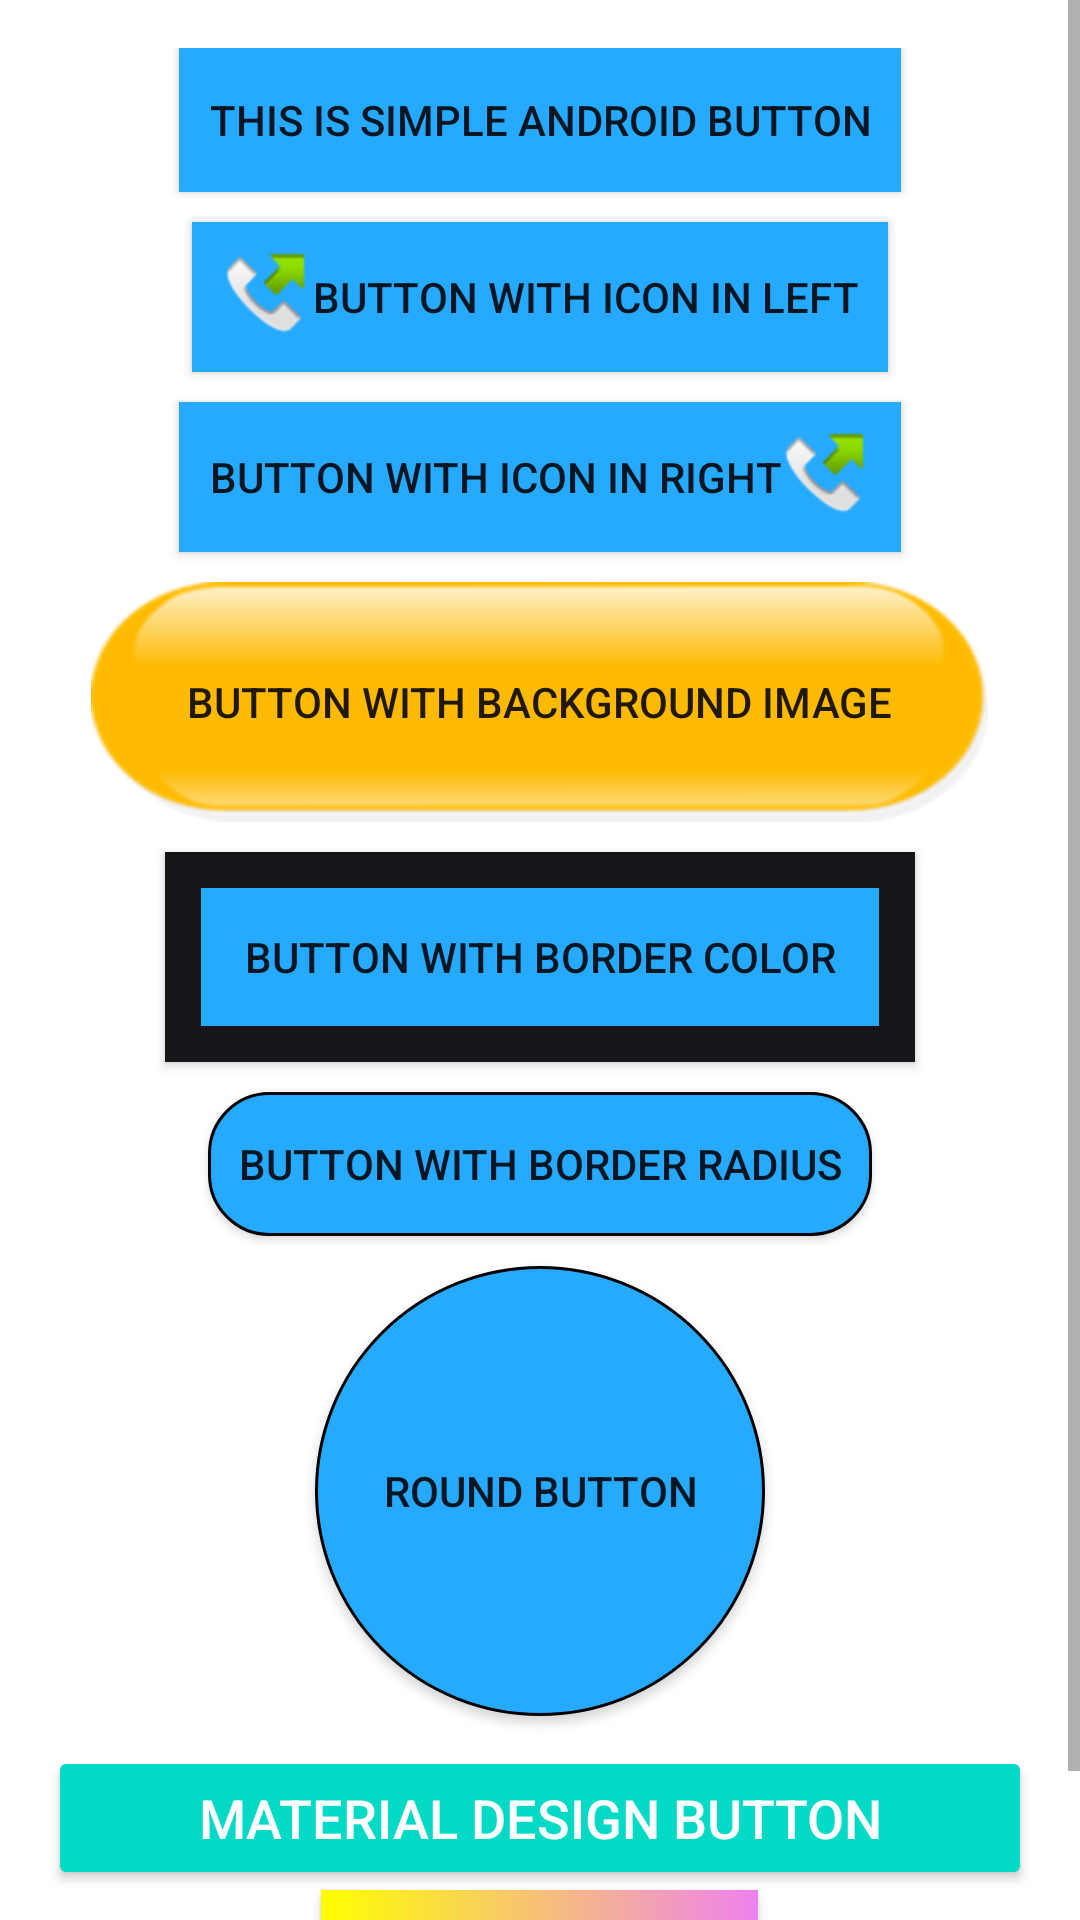

Produce the Android XML layout that renders to this screen, including the resource entries it uses.
<!-- AndroidManifest.xml: application theme Theme.MyFirstProyectAndroid -->
<!-- res/layout/activity_android_button.xml -->
<ScrollView xmlns:android="http://schemas.android.com/apk/res/android"
    xmlns:tools="http://schemas.android.com/tools"
    android:layout_width="match_parent"
    android:layout_height="wrap_content">

    <LinearLayout
        android:layout_width="match_parent"
        android:layout_height="wrap_content"
        android:gravity="center_horizontal"
        android:padding="16dp"
        android:orientation="vertical">

        <Button
            android:id="@+id/btnSimpleButton"
            android:layout_width="wrap_content"
            android:layout_height="wrap_content"
            android:background="#25aaff"
            android:padding="10dp"
            android:text="@string/this_is_simple_android_button" />

        <Button
            android:id="@+id/btnButtonLeftIconButton"
            android:layout_width="wrap_content"
            android:layout_height="wrap_content"
            android:layout_marginTop="10dp"
            android:background="#25aaff"
            android:drawableLeft="@android:drawable/sym_call_outgoing"
            android:padding="10dp"
            android:text="@string/button_with_icon_in_left" />

        <Button
            android:id="@+id/btnButtonRightIconButton"
            android:layout_width="wrap_content"
            android:layout_height="wrap_content"
            android:layout_marginTop="10dp"
            android:background="#25aaff"
            android:drawableRight="@android:drawable/sym_call_outgoing"
            android:padding="10dp"
            android:text="@string/button_with_icon_in_right" />

        <androidx.appcompat.widget.AppCompatButton
            android:id="@+id/btnBackgroundImageButton"
            android:layout_width="299dp"
            android:layout_height="80dp"
            android:layout_marginTop="10dp"
            android:background="@drawable/bg_button"
            android:padding="10dp"
            android:text="@string/button_with_background_image" />

        <Button
            android:id="@+id/btnBorderButton"
            android:layout_width="250dp"
            android:layout_height="70dp"
            android:layout_marginTop="10dp"
            android:background="@drawable/button_border"
            android:padding="10dp"
            android:text="@string/button_with_border_color" />

        <Button
            android:id="@+id/btnBorderRadiusButton"
            android:layout_width="wrap_content"
            android:layout_height="wrap_content"
            android:layout_marginTop="10dp"
            android:background="@drawable/border_radius"
            android:padding="10dp"
            android:text="@string/button_with_border_radius" />

        <Button
            android:id="@+id/btnRoundButton"
            android:layout_width="150dp"
            android:layout_height="150dp"
            android:layout_marginTop="10dp"
            android:background="@drawable/round_button"
            android:padding="10dp"
            android:text="@string/round_button" />

        <Button
            android:id="@+id/btnMaterialDesignButton"
            android:layout_width="match_parent"
            android:layout_height="wrap_content"
            android:layout_marginTop="10dp"
            style="@style/Widget.AppCompat.Button.Colored"
            android:textSize="18sp"
            android:text="@string/material_design_button"  />

        <androidx.appcompat.widget.AppCompatButton
            android:id="@+id/btnGradientButton"
            android:layout_width="wrap_content"
            android:layout_height="wrap_content"
            android:background="@drawable/gradient_button"
            android:padding="10dp"
            android:text="@string/gradient_button" />
    </LinearLayout>
</ScrollView>
<!-- resources referenced by this layout -->
<resources>
  <!-- drawable bg_button: png bitmap (drawable-hdpi, 3648 bytes) -->
  <!-- drawable border_radius (drawable) -->
  <?xml version="1.0" encoding="utf-8"?>
  <shape xmlns:android="http://schemas.android.com/apk/res/android"
  
      android:shape="rectangle" >
  
      <corners
  
          android:bottomLeftRadius="20dp"
          android:bottomRightRadius="20dp"
          android:radius="2dp"
          android:topLeftRadius="20dp"
          android:topRightRadius="20dp" />
  
      <solid android:color="#25aaff" />
  
      <stroke
  
          android:width="1dp"
          android:color="#000" />
  
  </shape>
  <!-- drawable button_border (drawable) -->
  <?xml version="1.0" encoding="utf-8"?>
  <shape xmlns:android="http://schemas.android.com/apk/res/android"
  
      android:shape="rectangle" >
  
      <solid android:color="#25aaff" />
  
      <stroke
  
          android:width="12dp"
  
          android:color="#151619" />
  
  
  </shape>
  <!-- drawable gradient_button (drawable) -->
  <?xml version="1.0" encoding="utf-8"?>
  <shape
      xmlns:android="http://schemas.android.com/apk/res/android"
      android:shape="rectangle">
  
      <gradient
          android:type="linear"
          android:startColor="#FFFF00"
          android:endColor="#ee82ee"
          android:angle="0"
          />
  </shape>
  <!-- drawable round_button (drawable) -->
  <?xml version="1.0" encoding="utf-8"?>
  <shape xmlns:android="http://schemas.android.com/apk/res/android"
  
      android:shape="rectangle">
  
      <corners
  
          android:bottomLeftRadius="300dp"
          android:bottomRightRadius="300dp"
          android:radius="0.1dp"
          android:topLeftRadius="300dp"
          android:topRightRadius="300dp" />
  
      <solid android:color="#25aaff" />
  
      <stroke
  
          android:width="1dp"
          android:color="#000" />
  
  </shape>
  <string name="button_with_background_image">Button With Background Image</string>
  <string name="button_with_border_color">Button With Border Color</string>
  <string name="button_with_border_radius">Button With Border Radius</string>
  <string name="button_with_icon_in_left">Button With Icon in Left</string>
  <string name="button_with_icon_in_right">Button With Icon in Right</string>
  <string name="gradient_button">Gradient Button</string>
  <string name="material_design_button">Material Design Button</string>
  <string name="round_button">Round Button</string>
  <string name="this_is_simple_android_button">This is Simple Android Button</string>
  <style name="Theme.MyFirstProyectAndroid" parent="Theme.MaterialComponents.Light.DarkActionBar">
          
          <item name="colorPrimary">@color/primary_dark</item>
          <item name="colorPrimaryVariant">@color/accent</item>
          <item name="colorOnPrimary">@color/white</item>
          
          <item name="colorSecondary">@color/teal_200</item>
          <item name="colorSecondaryVariant">@color/teal_700</item>
          <item name="colorOnSecondary">@color/black</item>
          
          <item name="android:statusBarColor" tools:targetApi="l">?attr/colorPrimaryVariant</item>
          
      </style>
  <!-- not gathered from this repository: default colours our renderer supplied (Android Studio template values) -->
  <color name="teal_200">#FF03DAC5</color>
  <color name="teal_700">#FF018786</color>
  <color name="black">#FF000000</color>
  <color name="white">#FFFFFFFF</color>
</resources>
